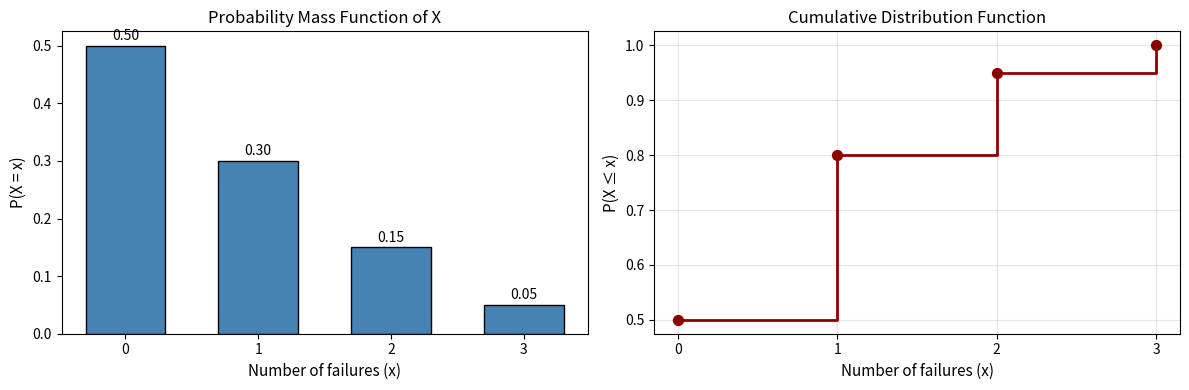
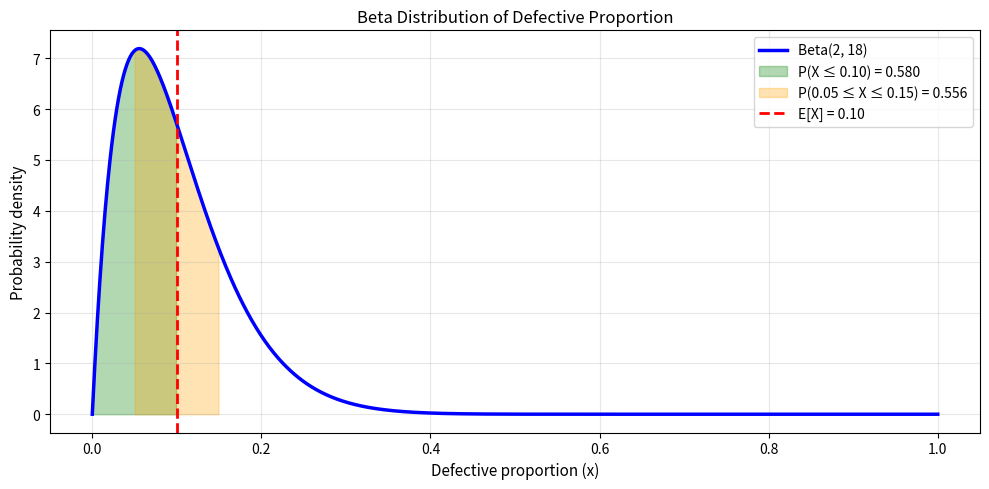
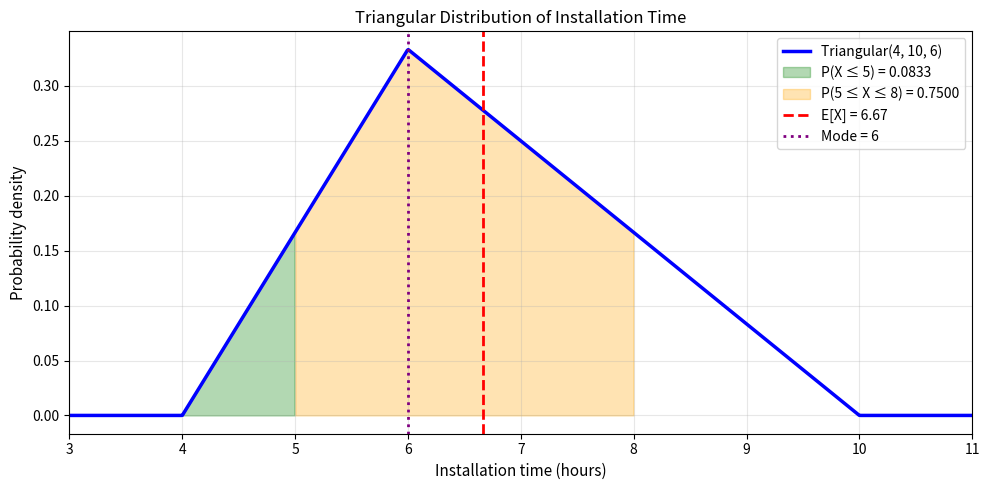
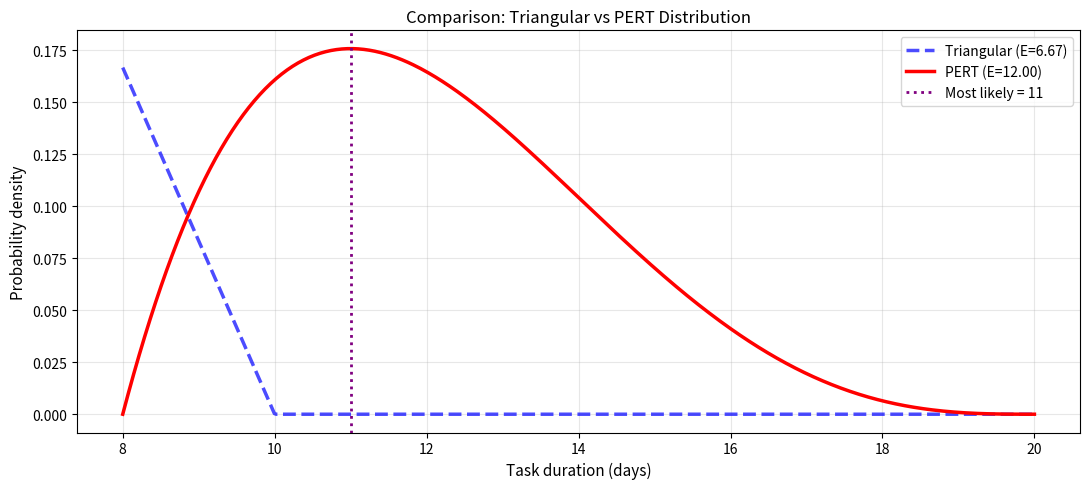

These charts were generated, in order, by the following Python code:
import numpy as np
import matplotlib.pyplot as plt

x_vals = [0, 1, 2, 3]
probs = [0.50, 0.30, 0.15, 0.05]

# Verify probabilities sum to 1
print(f"Sum of probabilities: {sum(probs)}")

# Calculate E[X] and Var(X)
E_X = sum(x * p for x, p in zip(x_vals, probs))
E_X2 = sum(x**2 * p for x, p in zip(x_vals, probs))
Var_X = E_X2 - E_X**2

print(f"E[X] = {E_X}")
print(f"E[X²] = {E_X2}")
print(f"Var(X) = {Var_X}")
print(f"σ = {np.sqrt(Var_X):.4f}")

# Probabilities
print(f"\nP(X ≥ 1) = {sum(probs[1:])}")
print(f"P(X ≥ 2) = {sum(probs[2:])}")

# Visualization
fig, axes = plt.subplots(1, 2, figsize=(12, 4))

# PMF
axes[0].bar(x_vals, probs, color='steelblue', edgecolor='black', width=0.6)
axes[0].set_xlabel('Number of failures (x)', fontsize=11)
axes[0].set_ylabel('P(X = x)', fontsize=11)
axes[0].set_title('Probability Mass Function of X', fontsize=12)
axes[0].set_xticks(x_vals)
for i, p in enumerate(probs):
    axes[0].text(i, p + 0.01, f'{p:.2f}', ha='center', fontsize=10)

# CDF
cdf = np.cumsum(probs)
axes[1].step(x_vals, cdf, where='post', color='darkred', lw=2, label='CDF')
axes[1].scatter(x_vals, cdf, color='darkred', s=50, zorder=5)
axes[1].set_xlabel('Number of failures (x)', fontsize=11)
axes[1].set_ylabel('P(X ≤ x)', fontsize=11)
axes[1].set_title('Cumulative Distribution Function', fontsize=12)
axes[1].set_xticks(x_vals)
axes[1].grid(alpha=0.3)

plt.tight_layout()
plt.show()

import numpy as np
from scipy.stats import beta
import matplotlib.pyplot as plt

alpha, beta_param = 2, 18

# Mean and variance
mean = alpha / (alpha + beta_param)
variance = (alpha * beta_param) / ((alpha + beta_param)**2 * (alpha + beta_param + 1))
std_dev = np.sqrt(variance)

print(f"Beta({alpha}, {beta_param})")
print(f"E[X] = {mean:.4f}")
print(f"Var(X) = {variance:.6f}")
print(f"σ = {std_dev:.6f}")

# Probabilities
p_le_010 = beta.cdf(0.10, alpha, beta_param)
p_le_005 = beta.cdf(0.05, alpha, beta_param)
p_le_015 = beta.cdf(0.15, alpha, beta_param)

print(f"\nP(X ≤ 0.10) = {p_le_010:.4f}")
print(f"P(0.05 ≤ X ≤ 0.15) = {p_le_015 - p_le_005:.4f}")

# Visualization
x = np.linspace(0, 1, 1000)
y = beta.pdf(x, alpha, beta_param)

fig, ax = plt.subplots(figsize=(10, 5))
ax.plot(x, y, 'b-', lw=2.5, label=f'Beta({alpha}, {beta_param})')
ax.fill_between(x[x <= 0.10], y[x <= 0.10], alpha=0.3, color='green', label=f'P(X ≤ 0.10) = {p_le_010:.3f}')
ax.fill_between(x[(x >= 0.05) & (x <= 0.15)], y[(x >= 0.05) & (x <= 0.15)], alpha=0.3, color='orange', label=f'P(0.05 ≤ X ≤ 0.15) = {p_le_015 - p_le_005:.3f}')
ax.axvline(mean, color='red', linestyle='--', lw=2, label=f'E[X] = {mean:.2f}')
ax.set_xlabel('Defective proportion (x)', fontsize=11)
ax.set_ylabel('Probability density', fontsize=11)
ax.set_title(f'Beta Distribution of Defective Proportion', fontsize=12)
ax.legend(fontsize=10)
ax.grid(alpha=0.3)
plt.tight_layout()
plt.show()

import numpy as np
from scipy.stats import triang
import matplotlib.pyplot as plt

a, b, c = 4, 10, 6
c_scipy = (c - a) / (b - a)  # Scipy parameterization

# Mean and variance
mean = (a + b + c) / 3
variance = (a**2 + b**2 + c**2 - a*b - a*c - b*c) / 18
std_dev = np.sqrt(variance)

print(f"Triangular({a}, {b}, {c})")
print(f"E[X] = {mean:.4f}")
print(f"Var(X) = {variance:.4f}")
print(f"σ = {std_dev:.4f}")

# Probabilities
p_le_5 = triang.cdf(5, c=c_scipy, loc=a, scale=b-a)
p_5_8 = triang.cdf(8, c=c_scipy, loc=a, scale=b-a) - triang.cdf(5, c=c_scipy, loc=a, scale=b-a)

print(f"\nP(X ≤ 5) = {p_le_5:.4f}")
print(f"P(5 ≤ X ≤ 8) = {p_5_8:.4f}")

# Visualization
x = np.linspace(a-1, b+1, 1000)
y = triang.pdf(x, c=c_scipy, loc=a, scale=b-a)

fig, ax = plt.subplots(figsize=(10, 5))
ax.plot(x, y, 'b-', lw=2.5, label=f'Triangular({a}, {b}, {c})')
ax.fill_between(x[x <= 5], y[x <= 5], alpha=0.3, color='green', label=f'P(X ≤ 5) = {p_le_5:.4f}')
ax.fill_between(x[(x >= 5) & (x <= 8)], y[(x >= 5) & (x <= 8)], alpha=0.3, color='orange', label=f'P(5 ≤ X ≤ 8) = {p_5_8:.4f}')
ax.axvline(mean, color='red', linestyle='--', lw=2, label=f'E[X] = {mean:.2f}')
ax.axvline(c, color='purple', linestyle=':', lw=2, label=f'Mode = {c}')
ax.set_xlabel('Installation time (hours)', fontsize=11)
ax.set_ylabel('Probability density', fontsize=11)
ax.set_title('Triangular Distribution of Installation Time', fontsize=12)
ax.legend(fontsize=10)
ax.grid(alpha=0.3)
ax.set_xlim(a-1, b+1)
plt.tight_layout()
plt.show()

import numpy as np
from scipy.stats import triang, beta
import matplotlib.pyplot as plt

a, b, c = 8, 20, 11

# PERT parameters
alpha_pert = 1 + 4 * (c - a) / (b - a)
beta_pert = 1 + 4 * (b - c) / (b - a)

# PERT statistics
mean_pert = (a + 4*c + b) / 6
var_pert = (mean_pert - a) * (b - mean_pert) / 7
std_pert = np.sqrt(var_pert)

print(f"PERT Distribution (α={alpha_pert}, β={beta_pert})")
print(f"E[X] = {mean_pert:.4f}")
print(f"Var(X) = {var_pert:.4f}")
print(f"σ = {std_pert:.4f}")

# Compare with Triangular
a_tri, b_tri, c_tri = 4, 10, 6
mean_tri = (a_tri + b_tri + c_tri) / 3
var_tri = (a_tri**2 + b_tri**2 + c_tri**2 - a_tri*b_tri - a_tri*c_tri - b_tri*c_tri) / 18
std_tri = np.sqrt(var_tri)

print(f"\nComparison:")
print(f"Triangular:  E[X]={mean_tri:.4f}, σ={std_tri:.4f}")
print(f"PERT:        E[X]={mean_pert:.4f}, σ={std_pert:.4f}")

# Visualization
x = np.linspace(a, b, 500)

c_scipy_tri = (c_tri - a_tri) / (b_tri - a_tri)
y_tri = triang.pdf(x, c=c_scipy_tri, loc=a_tri, scale=b_tri-a_tri)
y_pert = beta.pdf(x, alpha_pert, beta_pert, loc=a, scale=b-a)

fig, ax = plt.subplots(figsize=(11, 5))
ax.plot(x, y_tri, 'b--', lw=2.5, label=f'Triangular (E={mean_tri:.2f})', alpha=0.7)
ax.plot(x, y_pert, 'r-', lw=2.5, label=f'PERT (E={mean_pert:.2f})')
ax.axvline(c, color='purple', linestyle=':', lw=2, label=f'Most likely = {c}')
ax.set_xlabel('Task duration (days)', fontsize=11)
ax.set_ylabel('Probability density', fontsize=11)
ax.set_title('Comparison: Triangular vs PERT Distribution', fontsize=12)
ax.legend(fontsize=10)
ax.grid(alpha=0.3)
plt.tight_layout()
plt.show()

import numpy as np

a, c = 5, 11
b = 2*c - a

print(f"Given: a = {a}, c = {c}")
print(f"Constraint: E[X] = c")
print(f"\nFrom E[X] = (a + 4c + b) / 6 = c:")
print(f"  a + 4c + b = 6c")
print(f"  b = 2c - a = 2({c}) - {a} = {b}")

# Mean and variance
mean = (a + 4*c + b) / 6
variance = (mean - a) * (b - mean) / 7
std_dev = np.sqrt(variance)

print(f"\nVerification:")
print(f"  E[X] = ({a} + 4({c}) + {b}) / 6 = {mean:.4f}")
print(f"  E[X] = c? {np.isclose(mean, c)}")

# Check symmetry
print(f"\nSymmetry check:")
print(f"  c - a = {c - a}")
print(f"  b - c = {b - c}")
print(f"  Symmetric? {c - a == b - c}")

print(f"\nVariance:")
print(f"  Var(X) = (c - a)² / 7 = {(c - a)**2} / 7 = {variance:.4f}")
print(f"  σ = {std_dev:.4f}")
